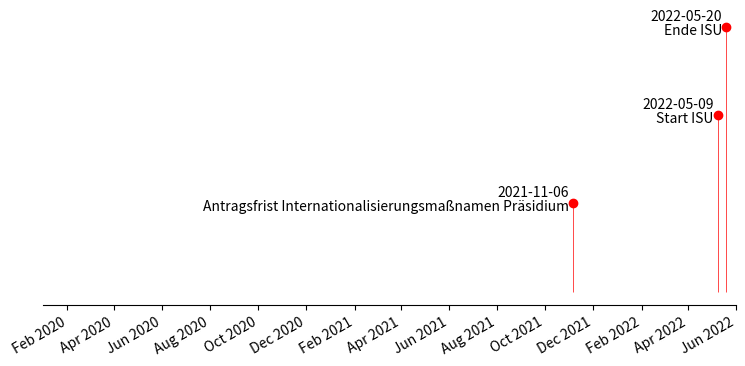

Write the Python code that produced this figure.
# %%
# Quelle u.a.:https://matplotlib.org/3.1.3/gallery/lines_bars_and_markers/timeline.html
import matplotlib.pyplot as plt
import numpy as np
import matplotlib.dates as mdates
from datetime import datetime
xavg = 1.5
xsigma = 0.15
fig, ax = plt.subplots()
fig.set_size_inches(220/25.4,90/25.4)
fristen = [('Antragsfrist Internationalisierungsmaßnamen Präsidium','2021-11-06'),\
          ('Start ISU', '2022-05-09'),\
          ('Ende ISU', '2022-05-20')\
          ]
dates = [datetime.strptime(d[1], "%Y-%m-%d") for d in fristen]
datumstring = [d[1] for d in fristen]
print(dates)
levels = np.tile([1, 2, 3, 4, 5, 6], int(np.ceil(len(dates)/6)))[:len(dates)]
x = [d for d in dates]
y = levels
ml, sl, bl = ax.stem(x,y,linefmt='r-',markerfmt='o')
plt.setp(sl, linewidth=0.5)
plt.setp(bl, color="none")
names = [d[0] for d in fristen]
for d, l, r in zip(dates, levels, names):
    ax.annotate(r, xy=(d, l), xytext=(-3, np.sign(l)*3), textcoords="offset points", va='top', ha="right")
for d, l, r in zip(dates, levels, datumstring):
    ax.annotate(r, xy=(d, l), xytext=(-3, np.sign(l)*3), textcoords="offset points", va='bottom', ha="right")
#ax.grid()
ax.set_xlim([datetime.strptime("2020-01-01", "%Y-%m-%d"), datetime.strptime("2022-06-01", "%Y-%m-%d")])
#ax.set_ylim([0,1.2])
# format xaxis with 4 month intervals
ax.get_xaxis().set_major_locator(mdates.MonthLocator(interval=2))
ax.get_xaxis().set_major_formatter(mdates.DateFormatter("%b %Y"))
plt.setp(ax.get_xticklabels(), rotation=30, ha="right")
#plt.xlabel('Datum')
plt.subplots_adjust(left=0.17, right=0.97, top=0.97, bottom=0.15)
# remove y axis and spines
ax.get_yaxis().set_visible(False)
for spine in ["left", "top", "right"]:
    ax.spines[spine].set_visible(False)
plt.savefig('Terminplan.pdf')
plt.show()


# %%
import math

#*****
y = [(1j)**(3*k-1)*(1-(-1)**k) for k in range(8)]
print(np.round(y))

#**
y = [(1j)**(k+1)*(1-(-1)**k) for k in range(8)]
print(np.round(y))

# %%
y = [(1j)**(3*k-1) for k in range(8)]
print(np.round(y))

#**
y = [(1j)**(k+1) for k in range(8)]
print(np.round(y))

# %%
